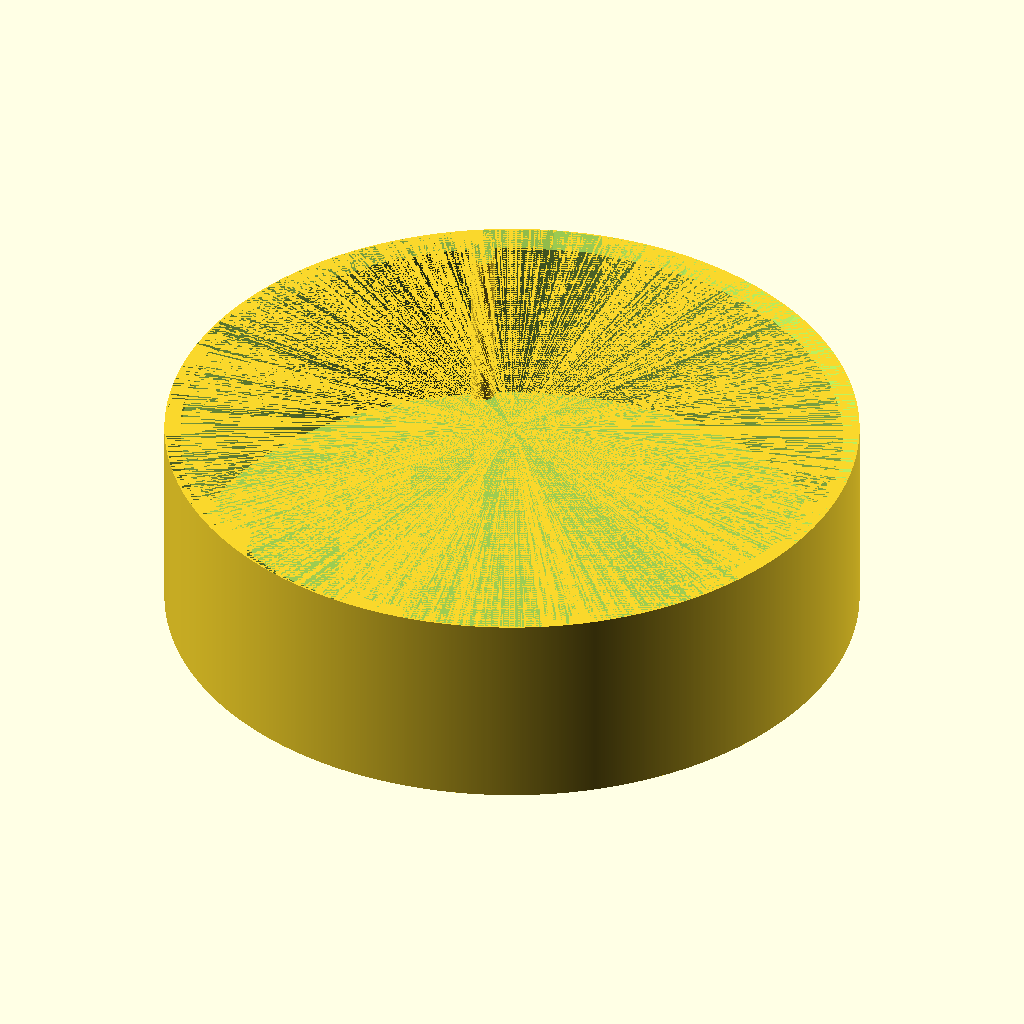
Cell 1: rendered with the file's own defaults.
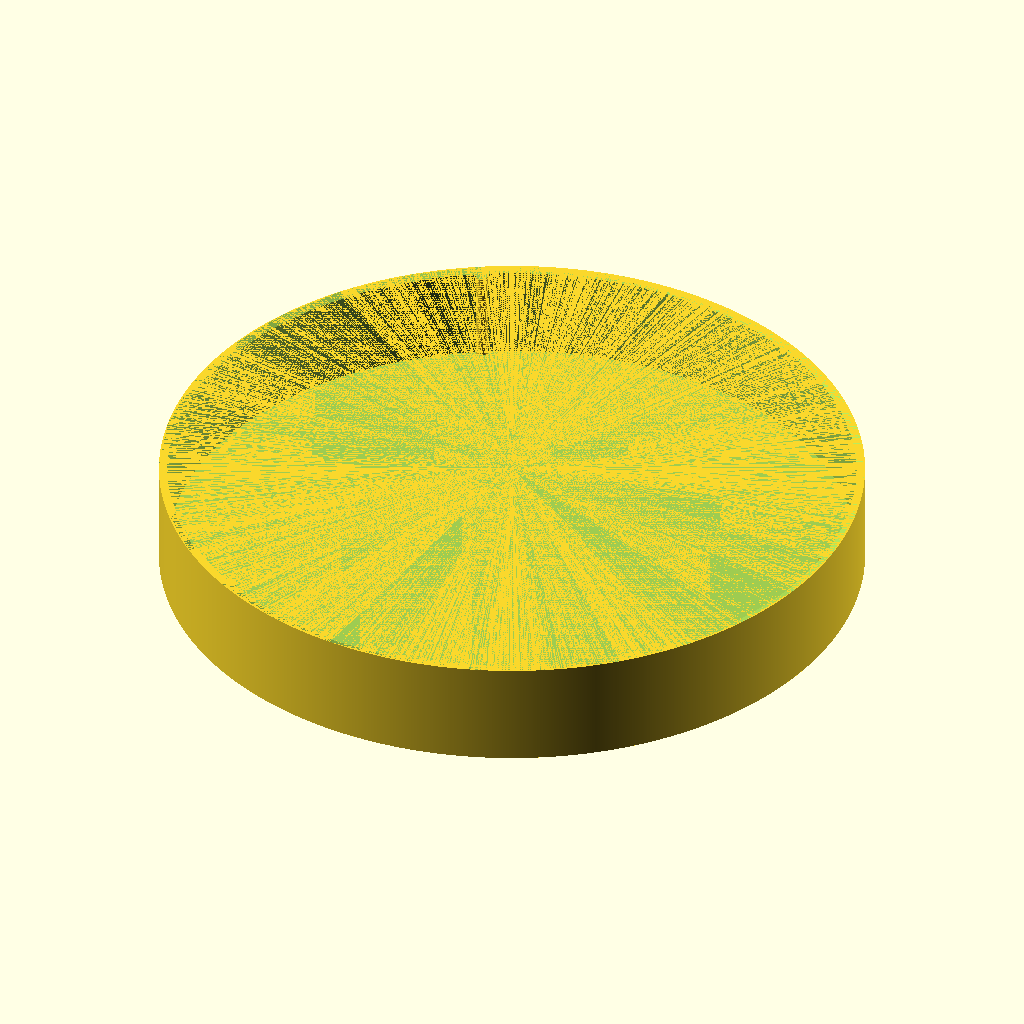
Cell 2 — diameter set to 64.8, the other parameters unchanged.
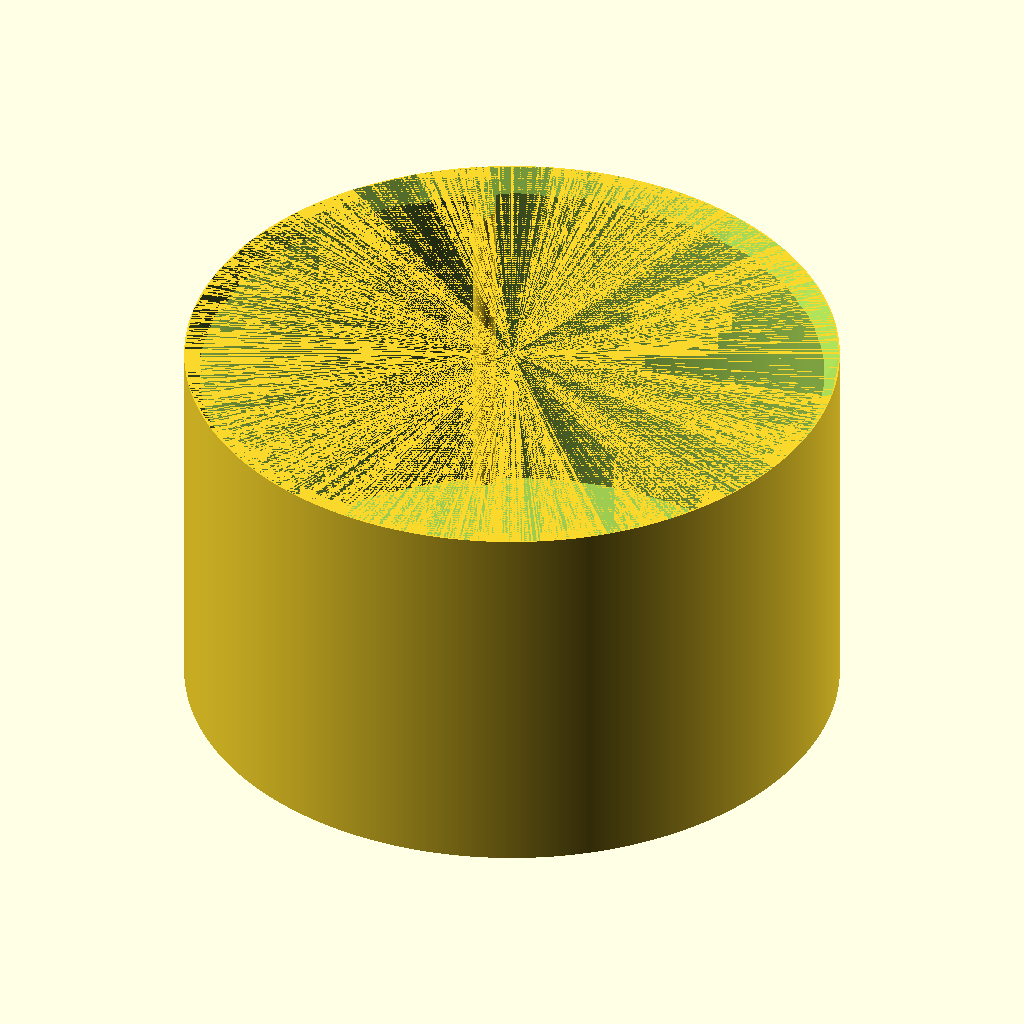
Cell 3: height = 20 (everything else at default).
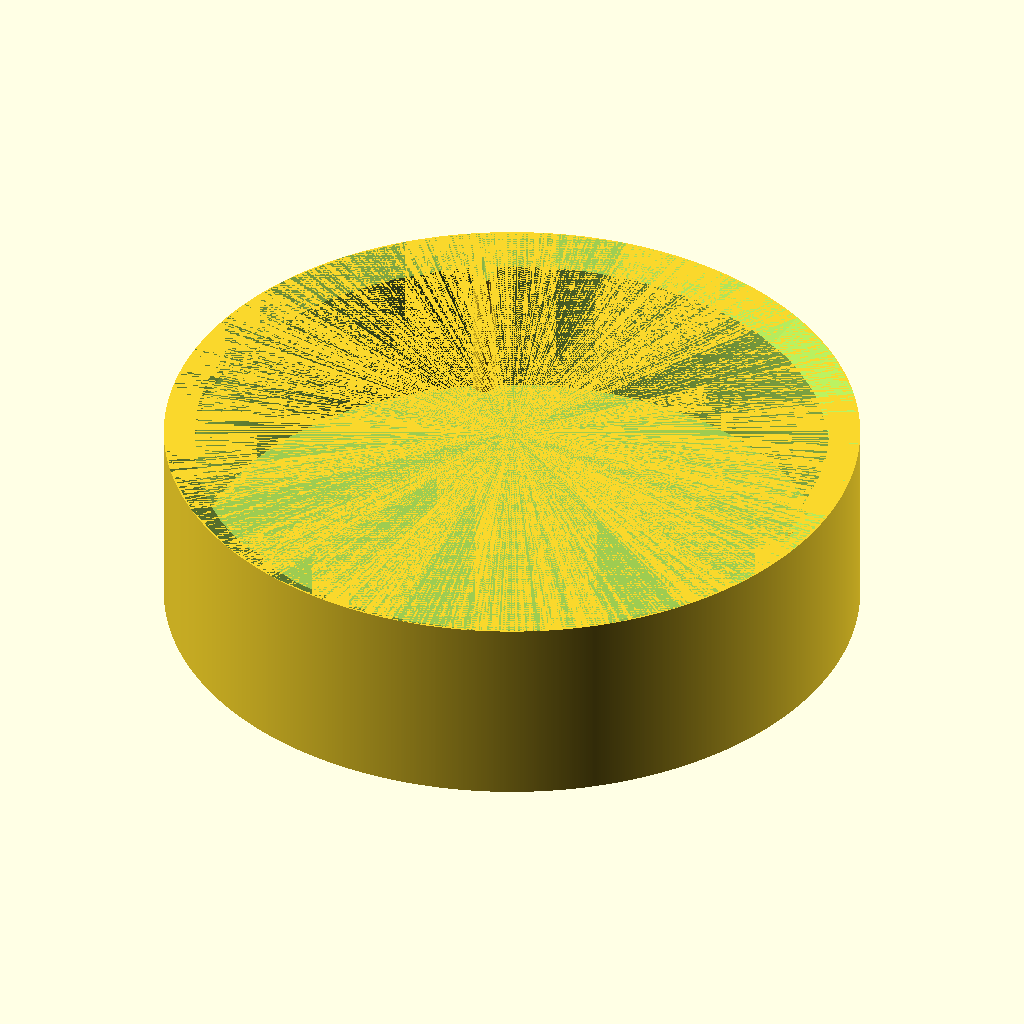
Cell 4 — thickness set to 1.6, the other parameters unchanged.
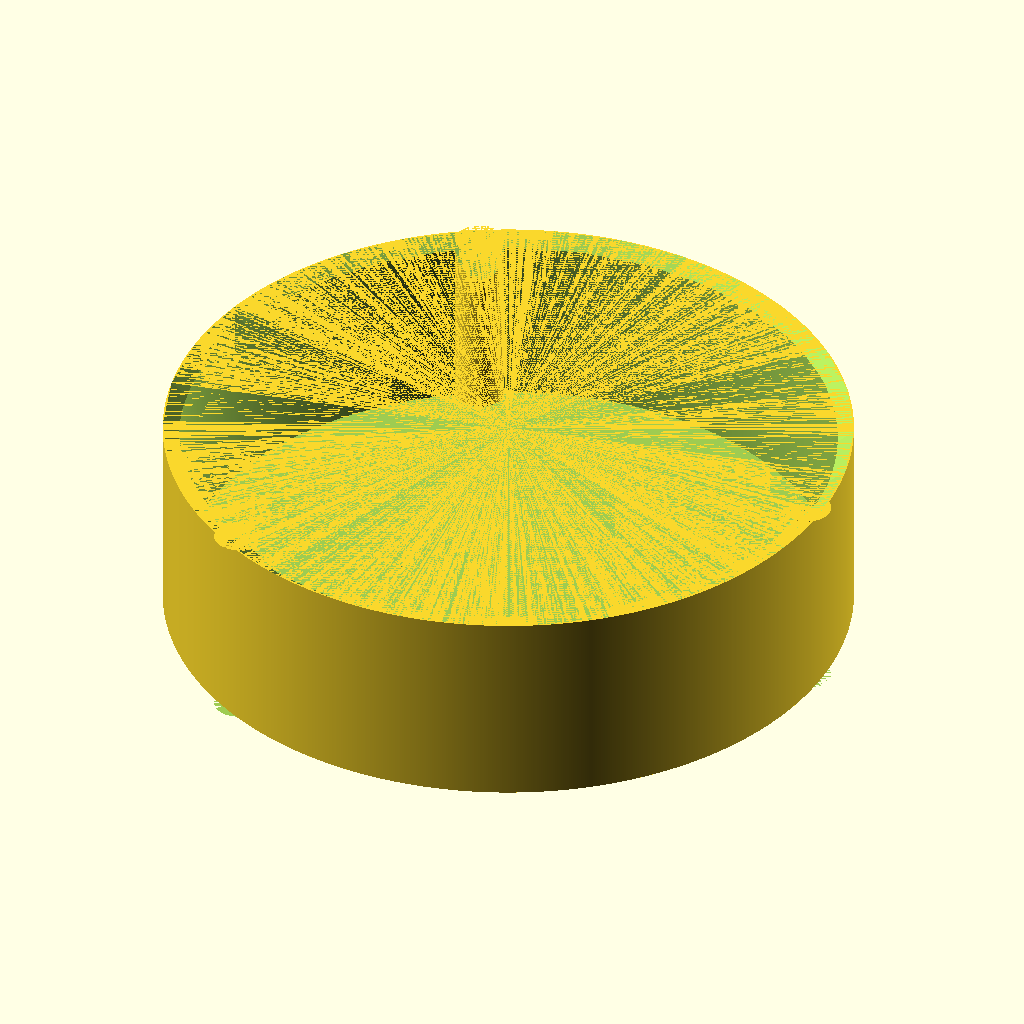
Cell 5 — ridge_height set to 1.2, the other parameters unchanged.
All cells are drawn from the same view direction (rotation 55°, 0°, 25°, orthographic, colour scheme Cornfield), but the view is re-fitted for each cell, so position and scale can differ between cells as well as the parameter.
Source of the model, inputs/thingiverse/files/thing-3134224/files/EyepieceCap.scad:
/* Clamping piece */

diameter= 32.4;
height = 10;
thickness = 0.8;
ridges= 3;
ridge_height= 0.6;
entry_slope= 0.5;

difference(){
    union(){
        // Main body
        difference(){
            cylinder(r=diameter / 2 + thickness, h = height, $fa=0.1, $fs=0.1);
            translate([0, 0, thickness]){
               cylinder(r=diameter / 2, h = height- thickness, $fa=0.1, $fs=0.1);
            };
        }
        
        // "blobs"
        for(i = [0:ridges - 1])
        {
            rotate([0, 0, i * 360/ridges]){
                translate([diameter/2, 0, 0]){
                    difference(){
                        cylinder(r = ridge_height, h = height, $fa=0.1, $fs=0.1);
                        translate([0, -ridge_height, 0]){cube([ridge_height*2, ridge_height*2,height]);}
                    }
                }
            }
        }
    }
    translate([0, 0, thickness]){
        cylinder(h=height- thickness, d1=diameter/3, d2=diameter + 2*thickness);
    }
}
Parameter table extracted from the source (name, type, default, range or options):
diameter: number, default 32.4
height: number, default 10
thickness: number, default 0.8
ridges: number, default 3
ridge_height: number, default 0.6
entry_slope: number, default 0.5
